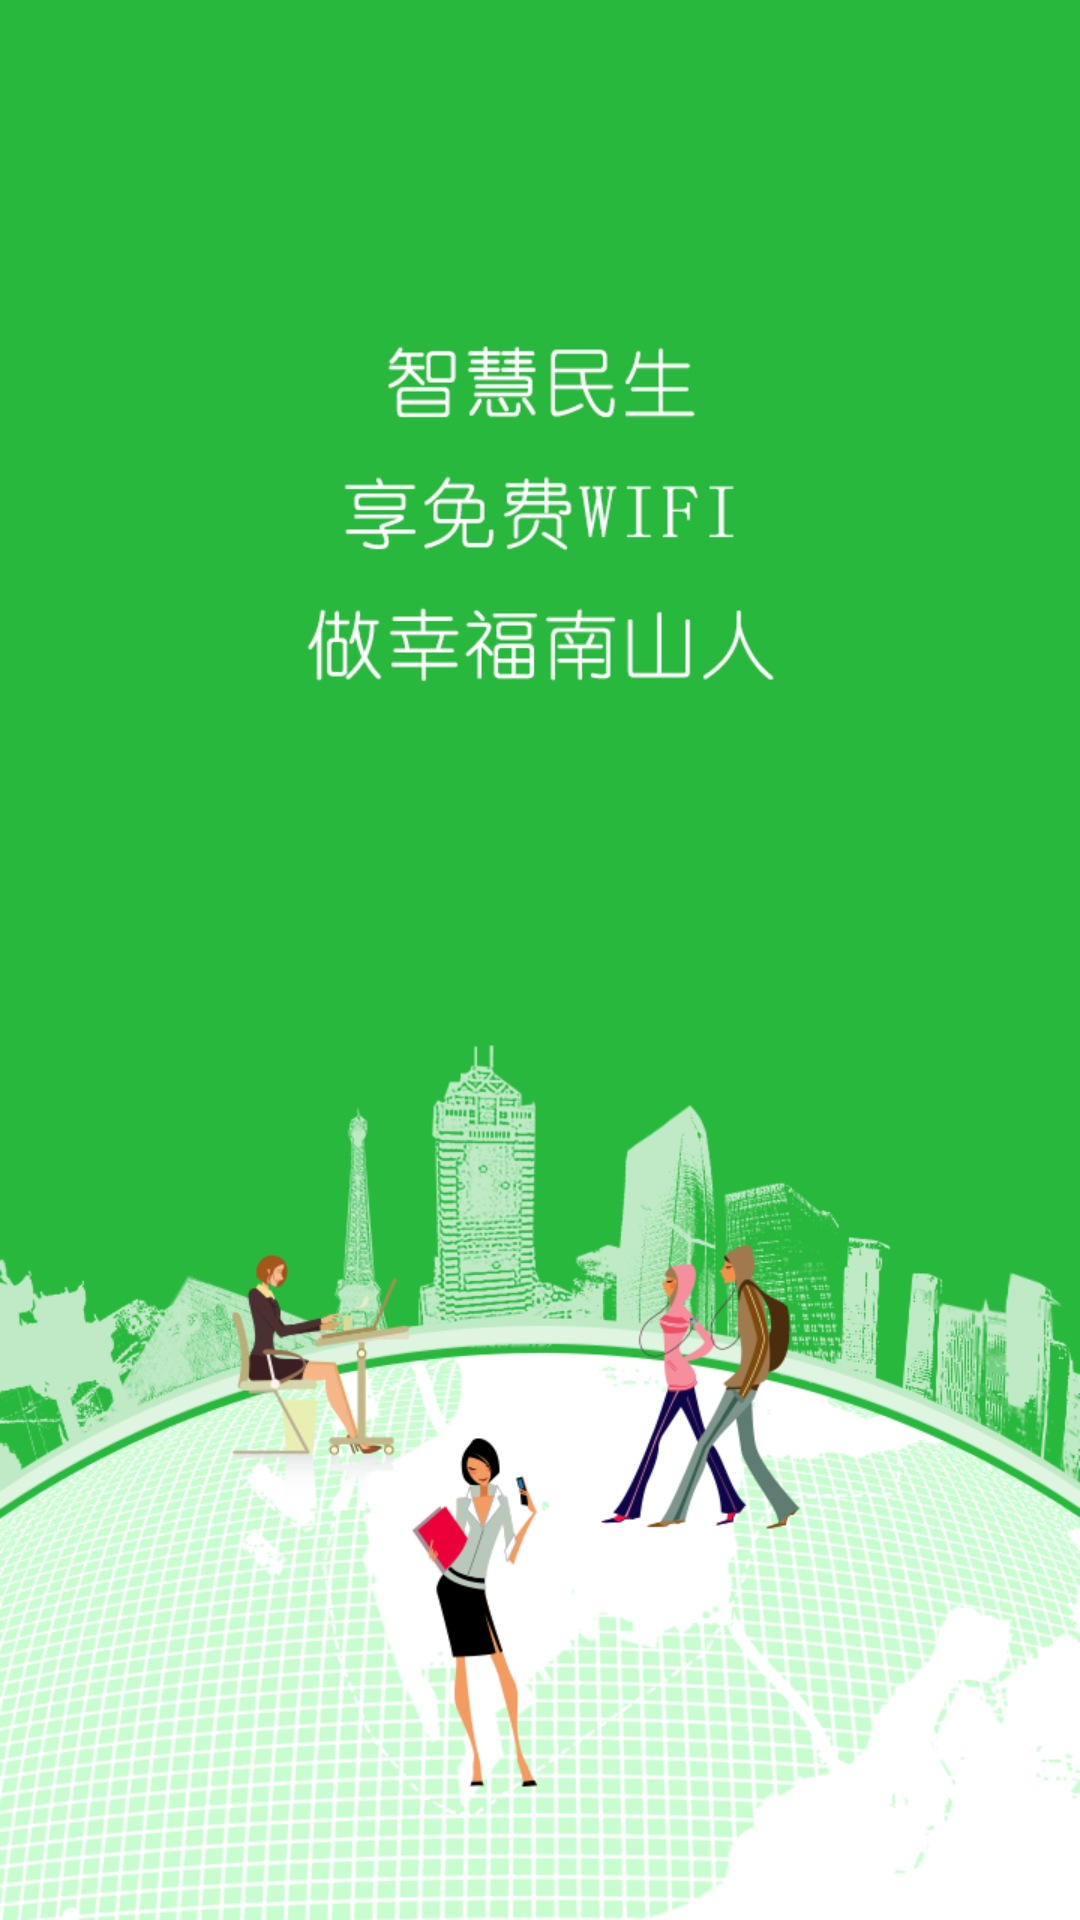

Reconstruct the res/layout file that produces this screen, plus the resources it refers to.
<!-- AndroidManifest.xml: application theme app_theme -->
<!-- res/layout/gallery_three.xml -->
<?xml version="1.0" encoding="utf-8"?>
<LinearLayout xmlns:android="http://schemas.android.com/apk/res/android"
    android:layout_width="fill_parent"
    android:layout_height="fill_parent"
    android:background="@drawable/guide_3"
    android:orientation="vertical" >

</LinearLayout>
<!-- resources referenced by this layout -->
<resources>
  <!-- drawable guide_3: png bitmap (drawable-hdpi, 270237 bytes) -->
  <style name="app_theme" parent="android:Theme.NoTitleBar" />
</resources>
